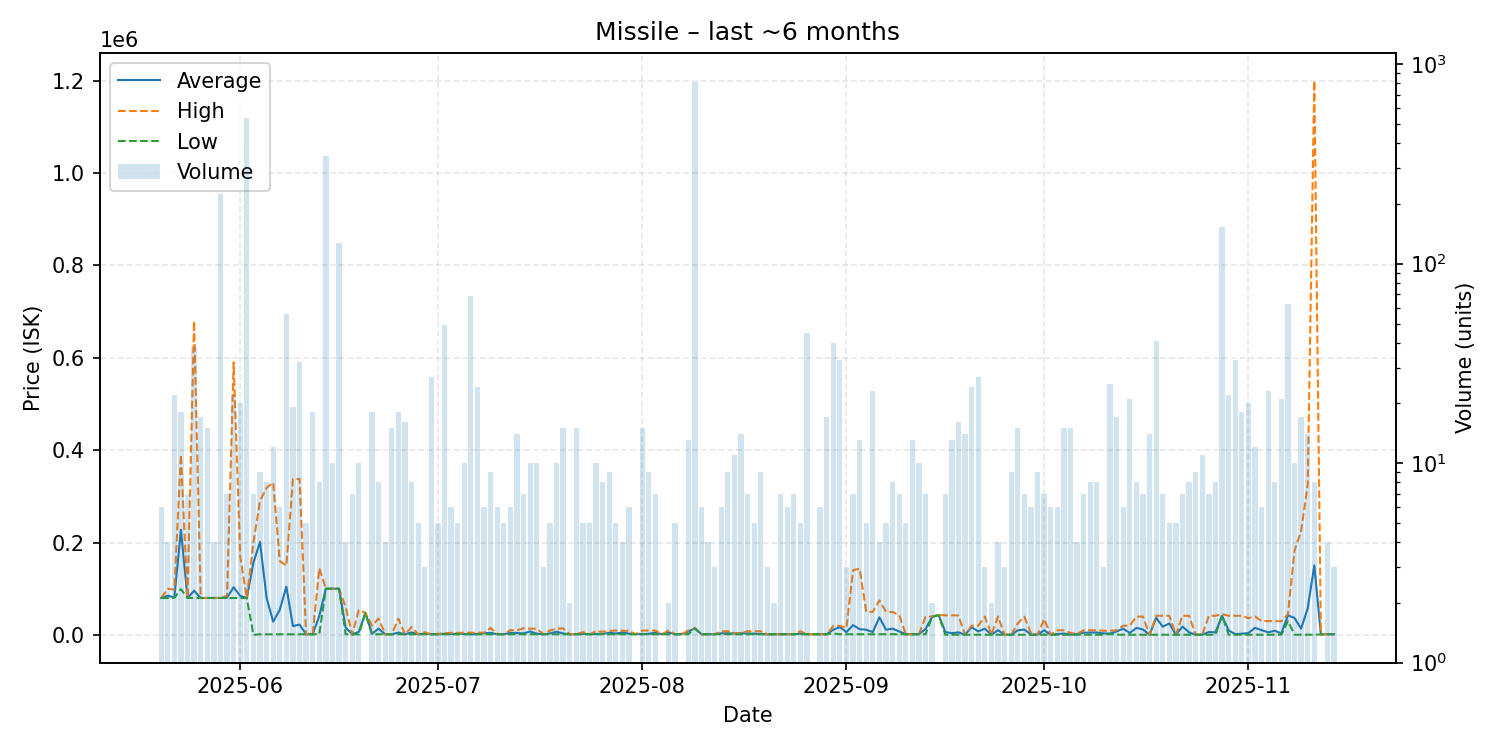

The table this chart was drawn from, first rows:
date, average, highest, lowest, order_count, volume
2025-05-20, 80000, 80000, 80000, 4, 6
2025-05-21, 85000, 100000, 80000, 4, 4
2025-05-22, 80818, 98000, 80000, 11, 22
2025-05-23, 227643, 390000, 99190, 12, 18
2025-05-24, 80000, 80000, 80000, 6, 7
2025-05-25, 95779, 679600, 80000, 11, 38
2025-05-26, 80000, 80000, 80000, 7, 17
2025-05-27, 80000, 80000, 80000, 8, 15
2025-05-28, 80000, 80000, 80000, 4, 4
2025-05-29, 80000, 80000, 80000, 10, 222
2025-05-30, 80700, 84900, 80000, 7, 7
2025-05-31, 103182, 590000, 80000, 9, 22
2025-06-01, 84480, 169600, 80000, 13, 20
2025-06-02, 80000, 80000, 80000, 9, 535
2025-06-03, 156271, 199500, 100.2, 7, 7
2025-06-04, 201408, 290000, 1334, 6, 9
2025-06-05, 80640, 318550, 1337, 7, 8
2025-06-06, 28726, 330000, 1338, 10, 12
2025-06-07, 54226, 160000, 1338, 6, 6
2025-06-08, 104527, 149800, 1342, 20, 56
2025-06-09, 19117, 337800, 1369, 13, 19
2025-06-10, 22380, 337700, 1371, 10, 32
2025-06-11, 1370, 1372, 1370, 5, 5
2025-06-12, 1372, 1372, 1372, 11, 18
2025-06-13, 41082, 144450, 1372, 7, 8
2025-06-14, 100000, 100000, 100000, 8, 347
2025-06-15, 100000, 100000, 100000, 7, 10
2025-06-16, 100000, 100000, 100000, 10, 127
2025-06-17, 16028, 60000, 1371, 3, 4
2025-06-18, 1318, 1371, 1003, 4, 7
2025-06-19, 6622, 53880, 1371, 9, 10
2025-06-20, 47670, 47670, 47670, 1, 1
2025-06-21, 2406, 20000, 1371, 8, 18
2025-06-22, 13518, 35500, 1371, 7, 8
2025-06-23, 1371, 1371, 1371, 4, 4
2025-06-24, 1382, 1385, 1374, 6, 15
2025-06-25, 5122, 35000, 1385, 12, 18
2025-06-26, 1400, 1400, 1400, 11, 16
2025-06-27, 5350, 17200, 1400, 8, 8
2025-06-28, 1404, 1404, 1404, 3, 5
2025-06-29, 2937, 6000, 1405, 3, 3
2025-06-30, 1418, 1418, 1418, 3, 27
2025-07-01, 1634, 2500, 1418, 5, 5
2025-07-02, 2480, 3419, 1418, 9, 49
2025-07-03, 1940, 4550, 1418, 6, 6
2025-07-04, 2631, 4450, 1418, 5, 5
2025-07-05, 2101, 4800, 1431, 6, 10
2025-07-06, 1480, 4800, 1431, 9, 69
2025-07-07, 1852, 4800, 1431, 12, 24
2025-07-08, 3710, 4800, 1431, 5, 6
2025-07-09, 4462, 15040, 1440, 9, 9
2025-07-10, 1617, 2500, 1441, 5, 6
2025-07-11, 1441, 1442, 1441, 5, 5
2025-07-12, 4451, 10470, 1441, 6, 6
2025-07-13, 4184, 10000, 1441, 11, 14
2025-07-14, 3266, 14200, 1444, 5, 7
2025-07-15, 7515, 13490, 1444, 9, 10
2025-07-16, 2665, 13490, 1462, 9, 10
2025-07-17, 1463, 1463, 1462, 2, 3
2025-07-18, 3070, 9500, 1463, 5, 5
... 118 more rows
